Image classification data set "diseases" (RobertMercieca/Dissertation on GitHub). Class labels (9): apple apple scab, apple cedar apple rust, apple healthy, grape black rot, grape esca black measles, grape healthy, potato early blight, potato late blight, potato healthy.

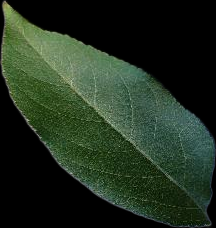
Label: apple healthy

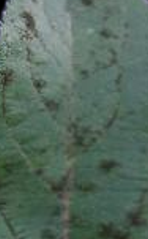
Label: apple apple scab

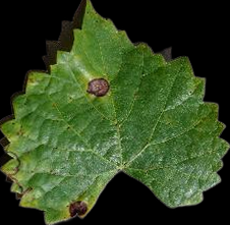
Label: grape black rot

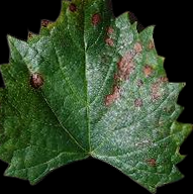
Label: grape esca black measles

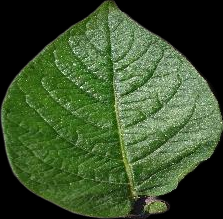
Label: potato healthy

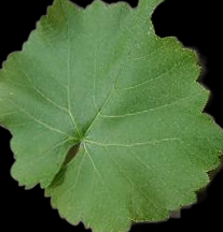
Label: grape healthy
